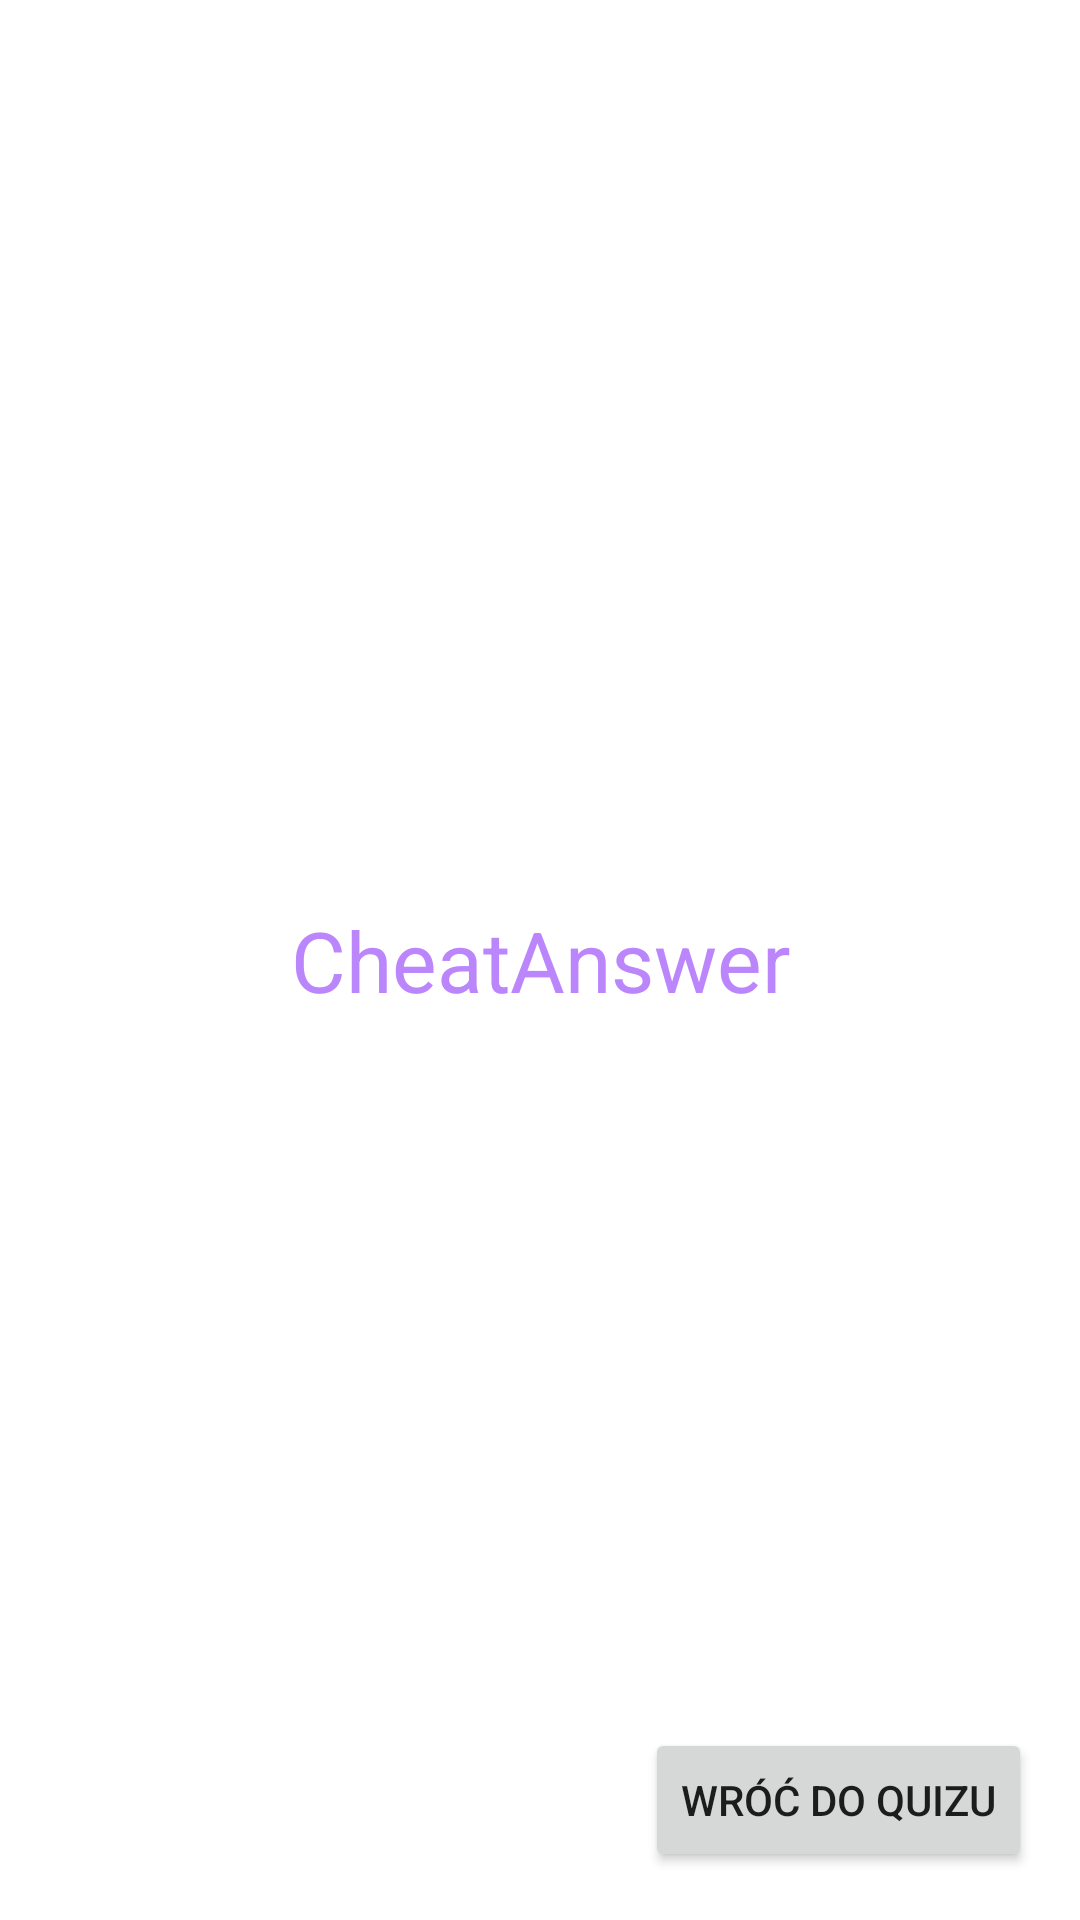

Produce the Android XML layout that renders to this screen, including the resource entries it uses.
<!-- AndroidManifest.xml: application theme Theme.Zadanie_01 -->
<!-- res/layout/activity_second_activityy.xml -->
<?xml version="1.0" encoding="utf-8"?>
<androidx.constraintlayout.widget.ConstraintLayout xmlns:android="http://schemas.android.com/apk/res/android"
    xmlns:app="http://schemas.android.com/apk/res-auto"
    xmlns:tools="http://schemas.android.com/tools"
    android:layout_width="match_parent"
    android:layout_height="match_parent"
    tools:context=".SecondActivityy">

    <TextView
        android:id="@+id/cheat"
        android:layout_width="wrap_content"
        android:layout_height="wrap_content"
        android:text="@string/cheatanswer"
        android:textSize="28sp"
        android:gravity="center"
        android:textColor="@color/purple_200"
        app:layout_constraintBottom_toBottomOf="parent"
        app:layout_constraintEnd_toEndOf="parent"
        app:layout_constraintStart_toStartOf="parent"
        app:layout_constraintTop_toTopOf="parent" />
    <Button
        android:id="@+id/returnButton"
        android:layout_width="wrap_content"
        android:layout_height="wrap_content"
        android:text="@string/return_button"
        android:layout_margin="16dp"
        app:layout_constraintBottom_toBottomOf="parent"
        app:layout_constraintEnd_toEndOf="parent"
        android:onClick="returnMessage"/>
</androidx.constraintlayout.widget.ConstraintLayout>
<!-- resources referenced by this layout -->
<resources>
  <string name="cheatanswer">CheatAnswer</string>
  <string name="return_button">Wróć do quizu</string>
  <style name="Theme.Zadanie_01" parent="Theme.MaterialComponents.DayNight.DarkActionBar">
          
          <item name="colorPrimary">@color/purple_500</item>
          <item name="colorPrimaryVariant">@color/purple_700</item>
          <item name="colorOnPrimary">@color/white</item>
          
          <item name="colorSecondary">@color/teal_200</item>
          <item name="colorSecondaryVariant">@color/teal_700</item>
          <item name="colorOnSecondary">@color/black</item>
          
          <item name="android:statusBarColor">?attr/colorPrimaryVariant</item>
          
      </style>
  <!-- not gathered from this repository: default colours our renderer supplied (Android Studio template values) -->
  <color name="purple_200">#FFBB86FC</color>
  <color name="purple_500">#FF6200EE</color>
  <color name="purple_700">#FF3700B3</color>
  <color name="teal_200">#FF03DAC5</color>
  <color name="teal_700">#FF018786</color>
  <color name="black">#FF000000</color>
  <color name="white">#FFFFFFFF</color>
</resources>
